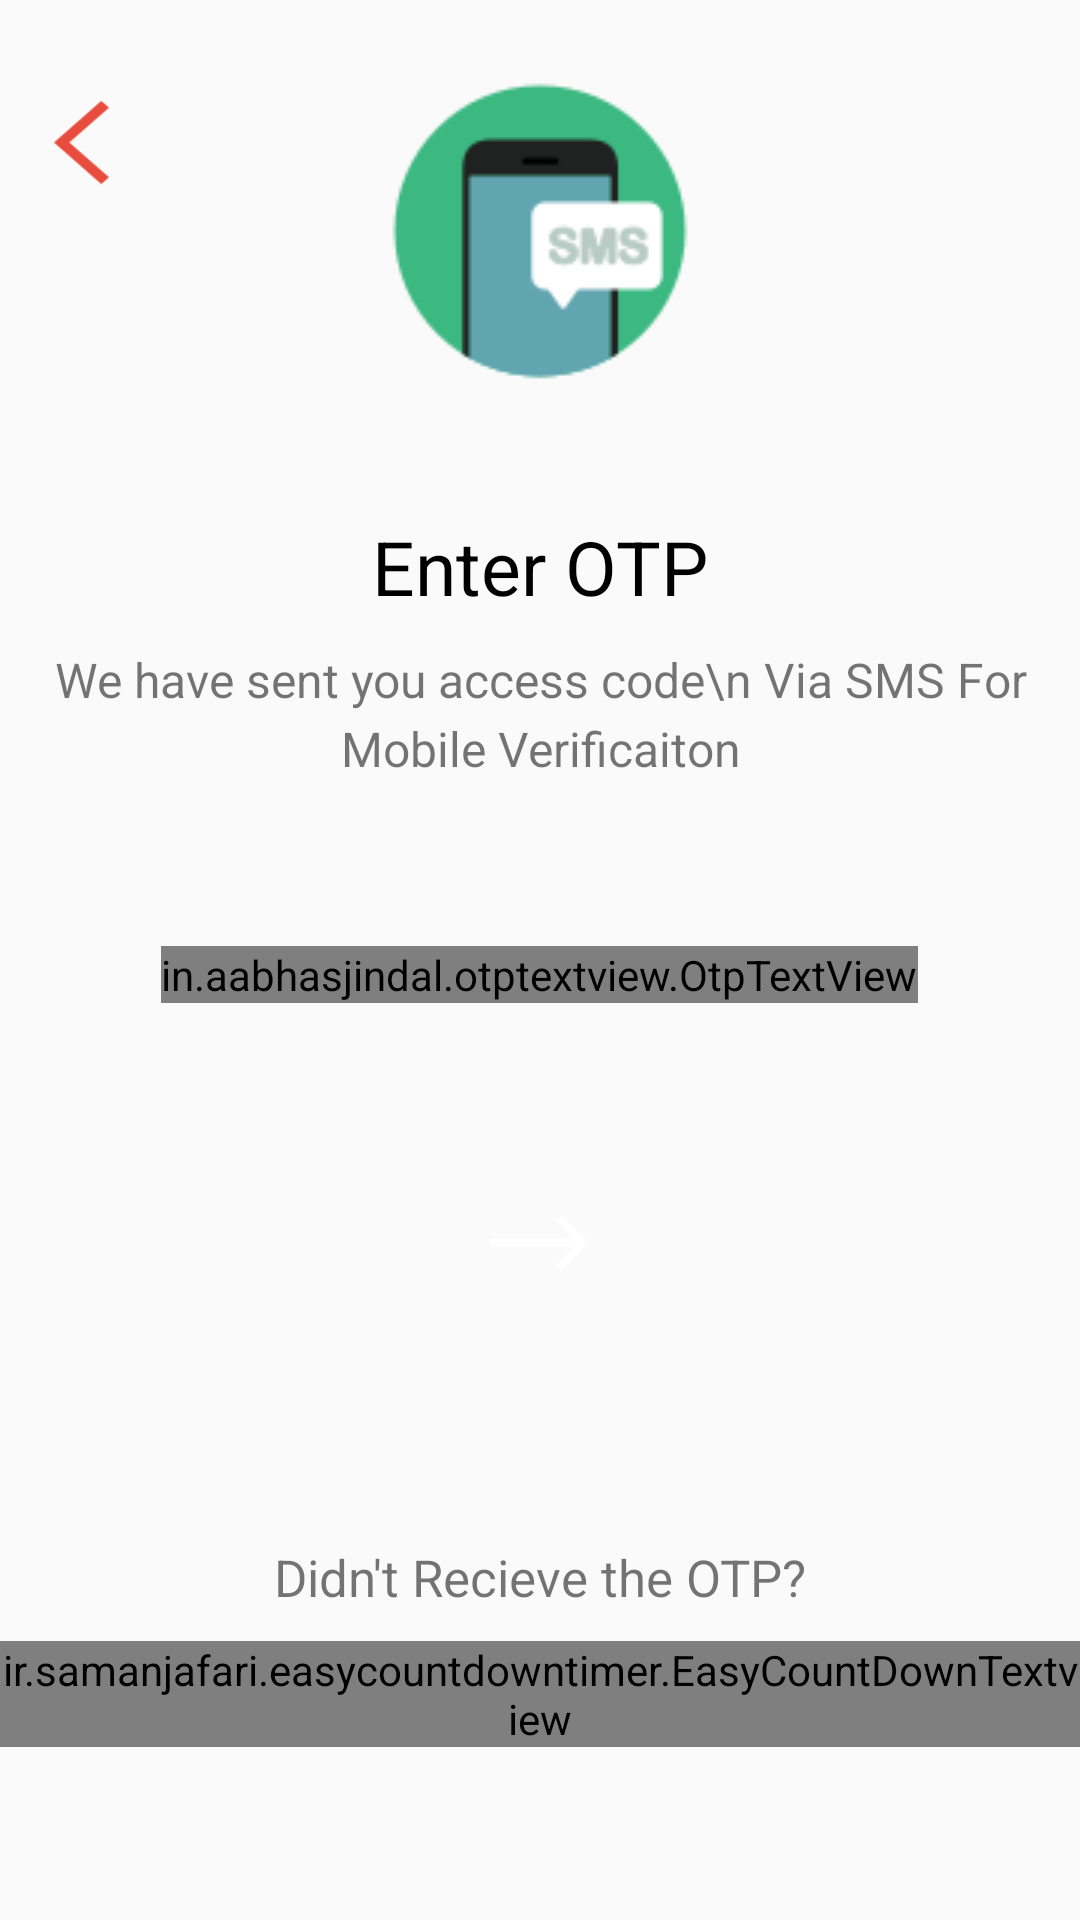

Reconstruct the res/layout file that produces this screen, plus the resources it refers to.
<!-- AndroidManifest.xml: application theme AppTheme -->
<!-- res/layout/activity_mobile_verifiaciton.xml -->
<?xml version="1.0" encoding="utf-8"?>
<LinearLayout xmlns:android="http://schemas.android.com/apk/res/android"
    xmlns:app="http://schemas.android.com/apk/res-auto"
    xmlns:tools="http://schemas.android.com/tools"
    android:layout_width="match_parent"
    android:layout_height="match_parent"

    android:orientation="vertical">
    <ProgressBar
        android:layout_width="match_parent"
        android:indeterminateTint="@color/colorPrimary"
        android:id="@+id/progrssBar"
        android:indeterminate="true"
        style="@style/Widget.AppCompat.ProgressBar.Horizontal"
        android:layout_height="12dp"
        android:visibility="invisible"
        />
    <FrameLayout
        android:layout_width="match_parent"
        android:layout_height="match_parent">


        <ImageButton
            android:layout_width="40dp"
            android:layout_height="35dp"
            android:layout_marginTop="18dp"
            android:layout_marginStart="8dp"
            android:foreground="?attr/selectableItemBackground"
            android:id="@+id/backbtn"
            android:background="@drawable/red_arrow"/>


        <LinearLayout
            android:layout_width="match_parent"

            android:orientation="vertical"
            android:layout_height="match_parent">




            <LinearLayout
                android:layout_marginTop="15dp"
                android:layout_width="match_parent"
                android:orientation="horizontal"
                android:gravity="center"
                android:layout_gravity="center"
                android:layout_height="wrap_content">

                <ImageView
                    android:layout_width="wrap_content"
                    android:layout_height="wrap_content"
                    android:layout_gravity="center_horizontal"
                    android:layout_marginTop="25dp"
                    android:src="@drawable/ima" />

            </LinearLayout>





            <TextView
                android:layout_width="match_parent"
                android:layout_height="wrap_content"
                android:text="Enter OTP"
                android:textSize="25sp"
                android:textColor="@color/black"
                android:layout_gravity="center_horizontal"
                android:gravity="center"
                android:layout_marginTop="20dp"/>


            <TextView
                android:layout_marginTop="10dp"
                android:layout_width="match_parent"
                android:layout_height="wrap_content"
                android:layout_gravity="center"

                android:lineSpacingExtra="4dp"
                android:textSize="16sp"
                android:gravity="center"
                android:text="We have sent you access code\n Via SMS For Mobile Verificaiton"/>

            <in.aabhasjindal.otptextview.OtpTextView
                android:layout_gravity="center"
                android:layout_marginTop="55dp"
                android:id="@+id/otp_view"
                android:layout_width="wrap_content"
                android:layout_height="wrap_content"
                android:textColor="@color/colorPrimary"
                app:height="45dp"
                app:width="40dp"
                app:bar_enabled="false"
                app:bar_height="2dp"
                app:length="6"
                app:otp_box_background="@drawable/otp_box_active"
                app:otp=""
                app:bar_margin_left="5dp"
                app:bar_active_color="@color/colorPrimary"
                app:otp_text_size="24dp"/>

            <ImageButton
                android:id="@+id/signin_btn"
                android:layout_width="60dp"
                android:layout_height="60dp"
                android:layout_marginTop="50dp"
                android:background="@drawable/circle_button"
                android:src="@drawable/ar"
                android:layout_gravity="center"
                android:padding="8dp"
                android:foreground="?attr/selectableItemBackground"
                android:scaleType="fitXY"/>

            <TextView
                android:layout_width="match_parent"
                android:layout_height="wrap_content"
                android:text="Didn't Recieve the OTP?"
                android:textSize="17sp"

                android:layout_gravity="center"
                android:gravity="center"
                android:layout_marginTop="70dp"/>

            <ir.samanjafari.easycountdowntimer.EasyCountDownTextview
                android:id="@+id/easyCountDownTextview"
                android:layout_width="wrap_content"
                android:layout_height="wrap_content"
                android:layout_gravity="center"
                app:digitBackground="@color/transparent"
                app:second="60"
                app:showHours="false"
                app:textSize="12sp"
                android:layout_marginTop="10dp"
                app:textColor="@color/colorPrimary"
                app:setAnimation="true"
                app:showOnlySecond="true"
                />

            <TextView
                android:layout_width="match_parent"
                android:layout_height="wrap_content"
                android:textSize="20sp"
                android:gravity="center"
                android:clickable="true"
                android:foreground="?attr/selectableItemBackground"
                android:visibility="gone"
                android:focusable="true"
                android:textColor="@color/colorPrimary"
                android:text="Resend Code"
                android:id="@+id/resendTv"
                />



        </LinearLayout>

    </FrameLayout>

</LinearLayout>
<!-- resources referenced by this layout -->
<resources>
  <color name="colorPrimary">#008577</color>
  <!-- drawable ar: png bitmap (drawable, 232 bytes) -->
  <!-- drawable ima: png bitmap (drawable, 3158 bytes) -->
  <!-- drawable red_arrow: png bitmap (drawable, 565 bytes) -->
  <style name="AppTheme" parent="Theme.AppCompat.Light.DarkActionBar">
          
          <item name="colorPrimary">@color/colorPrimary</item>
          <item name="colorPrimaryDark">@color/colorPrimaryDark</item>
          <item name="colorAccent">@color/colorAccent</item>
      </style>
  <color name="colorPrimaryDark">#00574B</color>
  <color name="colorAccent">#D81B60</color>
  <!-- not gathered from this repository: default colours our renderer supplied (Android Studio template values) -->
  <color name="black">#FF000000</color>
</resources>
